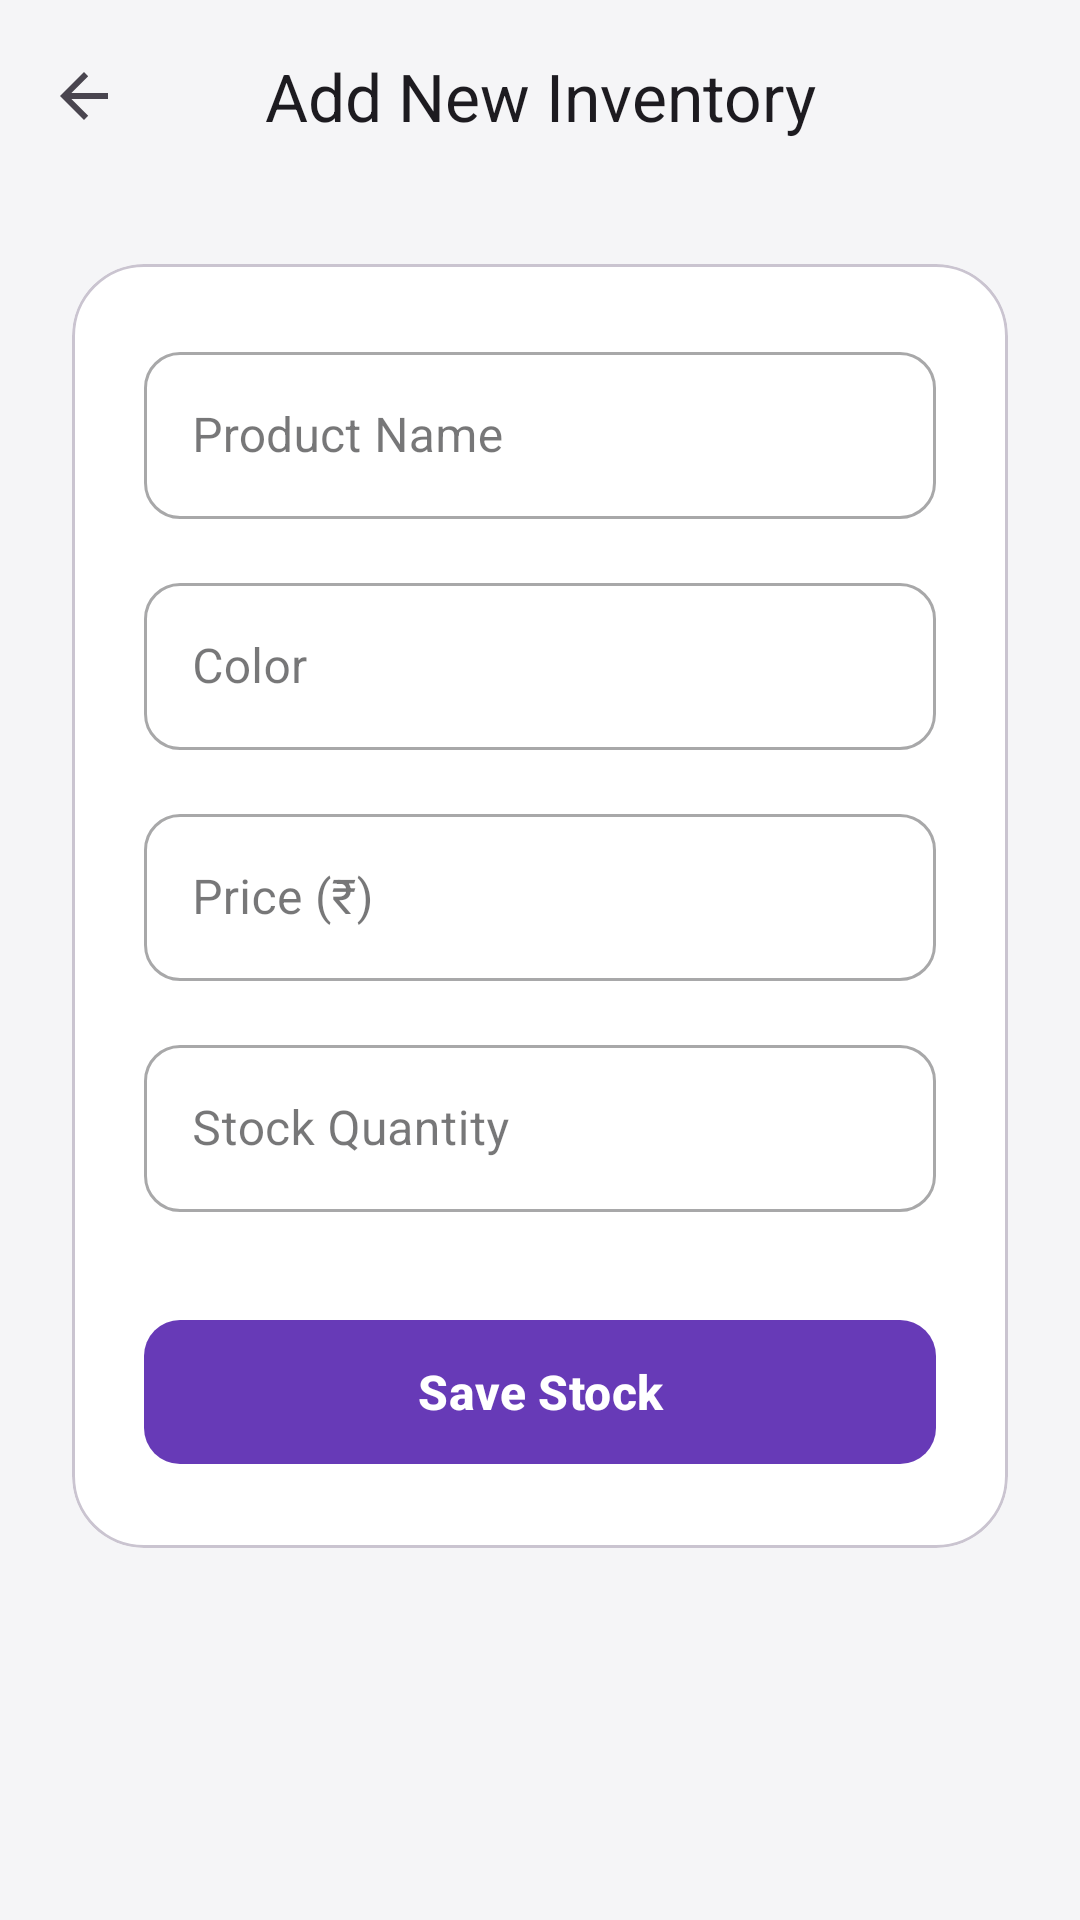

The Android layout XML behind this screen, and the referenced resources:
<!-- AndroidManifest.xml: application theme Theme.HastaKalaShop -->
<!-- res/layout/activity_add_inventory.xml -->
<?xml version="1.0" encoding="utf-8"?>

<androidx.coordinatorlayout.widget.CoordinatorLayout xmlns:android="http://schemas.android.com/apk/res/android"
    xmlns:app="http://schemas.android.com/apk/res-auto"
    android:layout_width="match_parent"
    android:layout_height="match_parent"
    android:background="?android:attr/windowBackground">

    <com.google.android.material.appbar.AppBarLayout
        android:layout_width="match_parent"
        android:layout_height="wrap_content"
        android:background="@android:color/transparent"
        app:elevation="0dp">

        <com.google.android.material.appbar.MaterialToolbar
            android:id="@+id/toolbar"
            android:layout_width="match_parent"
            android:layout_height="?attr/actionBarSize"
            app:title="@string/add_inventory_title"
            app:titleCentered="true"
            app:navigationIcon="?attr/homeAsUpIndicator" />
    </com.google.android.material.appbar.AppBarLayout>

    <androidx.core.widget.NestedScrollView
        android:layout_width="match_parent"
        android:layout_height="match_parent"
        app:layout_behavior="@string/appbar_scrolling_view_behavior">

        <LinearLayout
            android:layout_width="match_parent"
            android:layout_height="wrap_content"
            android:orientation="vertical"
            android:padding="24dp">

            <com.google.android.material.card.MaterialCardView
                android:layout_width="match_parent"
                android:layout_height="wrap_content"
                app:cardCornerRadius="24dp"
                app:cardElevation="0dp"
                app:strokeWidth="1dp"
                app:strokeColor="?attr/colorOutlineVariant">

                <LinearLayout
                    android:layout_width="match_parent"
                    android:layout_height="wrap_content"
                    android:orientation="vertical"
                    android:padding="24dp">

                    <com.google.android.material.textfield.TextInputLayout
                        android:layout_width="match_parent"
                        android:layout_height="wrap_content"
                        android:hint="@string/product_name_hint"
                        style="@style/Widget.MaterialComponents.TextInputLayout.OutlinedBox"
                        android:layout_marginBottom="16dp"
                        app:boxCornerRadiusTopStart="12dp"
                        app:boxCornerRadiusTopEnd="12dp"
                        app:boxCornerRadiusBottomStart="12dp"
                        app:boxCornerRadiusBottomEnd="12dp">

                        <com.google.android.material.textfield.TextInputEditText
                            android:id="@+id/etInvProduct"
                            android:layout_width="match_parent"
                            android:layout_height="wrap_content"
                            android:inputType="textCapWords"
                            android:textColor="?attr/colorOnSurface"/>
                    </com.google.android.material.textfield.TextInputLayout>

                    <com.google.android.material.textfield.TextInputLayout
                        android:layout_width="match_parent"
                        android:layout_height="wrap_content"
                        android:hint="@string/color_hint"
                        style="@style/Widget.MaterialComponents.TextInputLayout.OutlinedBox"
                        android:layout_marginBottom="16dp"
                        app:boxCornerRadiusTopStart="12dp"
                        app:boxCornerRadiusTopEnd="12dp"
                        app:boxCornerRadiusBottomStart="12dp"
                        app:boxCornerRadiusBottomEnd="12dp">

                        <com.google.android.material.textfield.TextInputEditText
                            android:id="@+id/etInvColor"
                            android:layout_width="match_parent"
                            android:layout_height="wrap_content"
                            android:inputType="textCapWords"
                            android:textColor="?attr/colorOnSurface"/>
                    </com.google.android.material.textfield.TextInputLayout>

                    <com.google.android.material.textfield.TextInputLayout
                        android:layout_width="match_parent"
                        android:layout_height="wrap_content"
                        android:hint="@string/price_hint"
                        style="@style/Widget.MaterialComponents.TextInputLayout.OutlinedBox"
                        android:layout_marginBottom="16dp"
                        app:boxCornerRadiusTopStart="12dp"
                        app:boxCornerRadiusTopEnd="12dp"
                        app:boxCornerRadiusBottomStart="12dp"
                        app:boxCornerRadiusBottomEnd="12dp">

                        <com.google.android.material.textfield.TextInputEditText
                            android:id="@+id/etInvPrice"
                            android:layout_width="match_parent"
                            android:layout_height="wrap_content"
                            android:inputType="numberDecimal"
                            android:textColor="?attr/colorOnSurface"/>
                    </com.google.android.material.textfield.TextInputLayout>

                    <com.google.android.material.textfield.TextInputLayout
                        android:layout_width="match_parent"
                        android:layout_height="wrap_content"
                        android:hint="@string/stock_qty_hint"
                        style="@style/Widget.MaterialComponents.TextInputLayout.OutlinedBox"
                        android:layout_marginBottom="32dp"
                        app:boxCornerRadiusTopStart="12dp"
                        app:boxCornerRadiusTopEnd="12dp"
                        app:boxCornerRadiusBottomStart="12dp"
                        app:boxCornerRadiusBottomEnd="12dp">

                        <com.google.android.material.textfield.TextInputEditText
                            android:id="@+id/etInvStock"
                            android:layout_width="match_parent"
                            android:layout_height="wrap_content"
                            android:inputType="number"
                            android:textColor="?attr/colorOnSurface"/>
                    </com.google.android.material.textfield.TextInputLayout>

                    <com.google.android.material.button.MaterialButton
                        android:id="@+id/btnSaveInventory"
                        android:layout_width="match_parent"
                        android:layout_height="56dp"
                        android:text="@string/save_inventory_button"
                        android:textSize="16sp"
                        android:textStyle="bold"
                        app:cornerRadius="12dp" />

                </LinearLayout>
            </com.google.android.material.card.MaterialCardView>

        </LinearLayout>
    </androidx.core.widget.NestedScrollView>

</androidx.coordinatorlayout.widget.CoordinatorLayout>
<!-- resources referenced by this layout -->
<resources>
  <string name="add_inventory_title">Add New Inventory</string>
  <string name="color_hint">Color</string>
  <string name="price_hint">Price (₹)</string>
  <string name="product_name_hint">Product Name</string>
  <string name="save_inventory_button">Save Stock</string>
  <string name="stock_qty_hint">Stock Quantity</string>
  <style name="Theme.HastaKalaShop" parent="Base.Theme.HastaKalaShop" />
  <style name="Base.Theme.HastaKalaShop" parent="Theme.Material3.DayNight.NoActionBar">
          
          <item name="colorPrimary">@color/primary</item>
          <item name="colorOnPrimary">@color/on_primary</item>
          <item name="colorSecondary">@color/secondary</item>
          <item name="colorOnSecondary">@color/on_secondary</item>
          <item name="android:windowBackground">@color/background</item>
          <item name="colorSurface">@color/surface</item>
          <item name="colorOnSurface">@color/on_surface</item>
  
          
          <item name="colorSecondaryContainer">#E1D5F9</item>
          <item name="colorOnSecondaryContainer">@color/primary</item>
      </style>
  <color name="primary">#673AB7</color>
  <color name="on_primary">#FFFFFF</color>
  <color name="secondary">#FFC107</color>
  <color name="on_secondary">#000000</color>
  <color name="background">#F5F5F7</color>
  <color name="surface">#FFFFFF</color>
  <color name="on_surface">#1C1C1E</color>
</resources>
